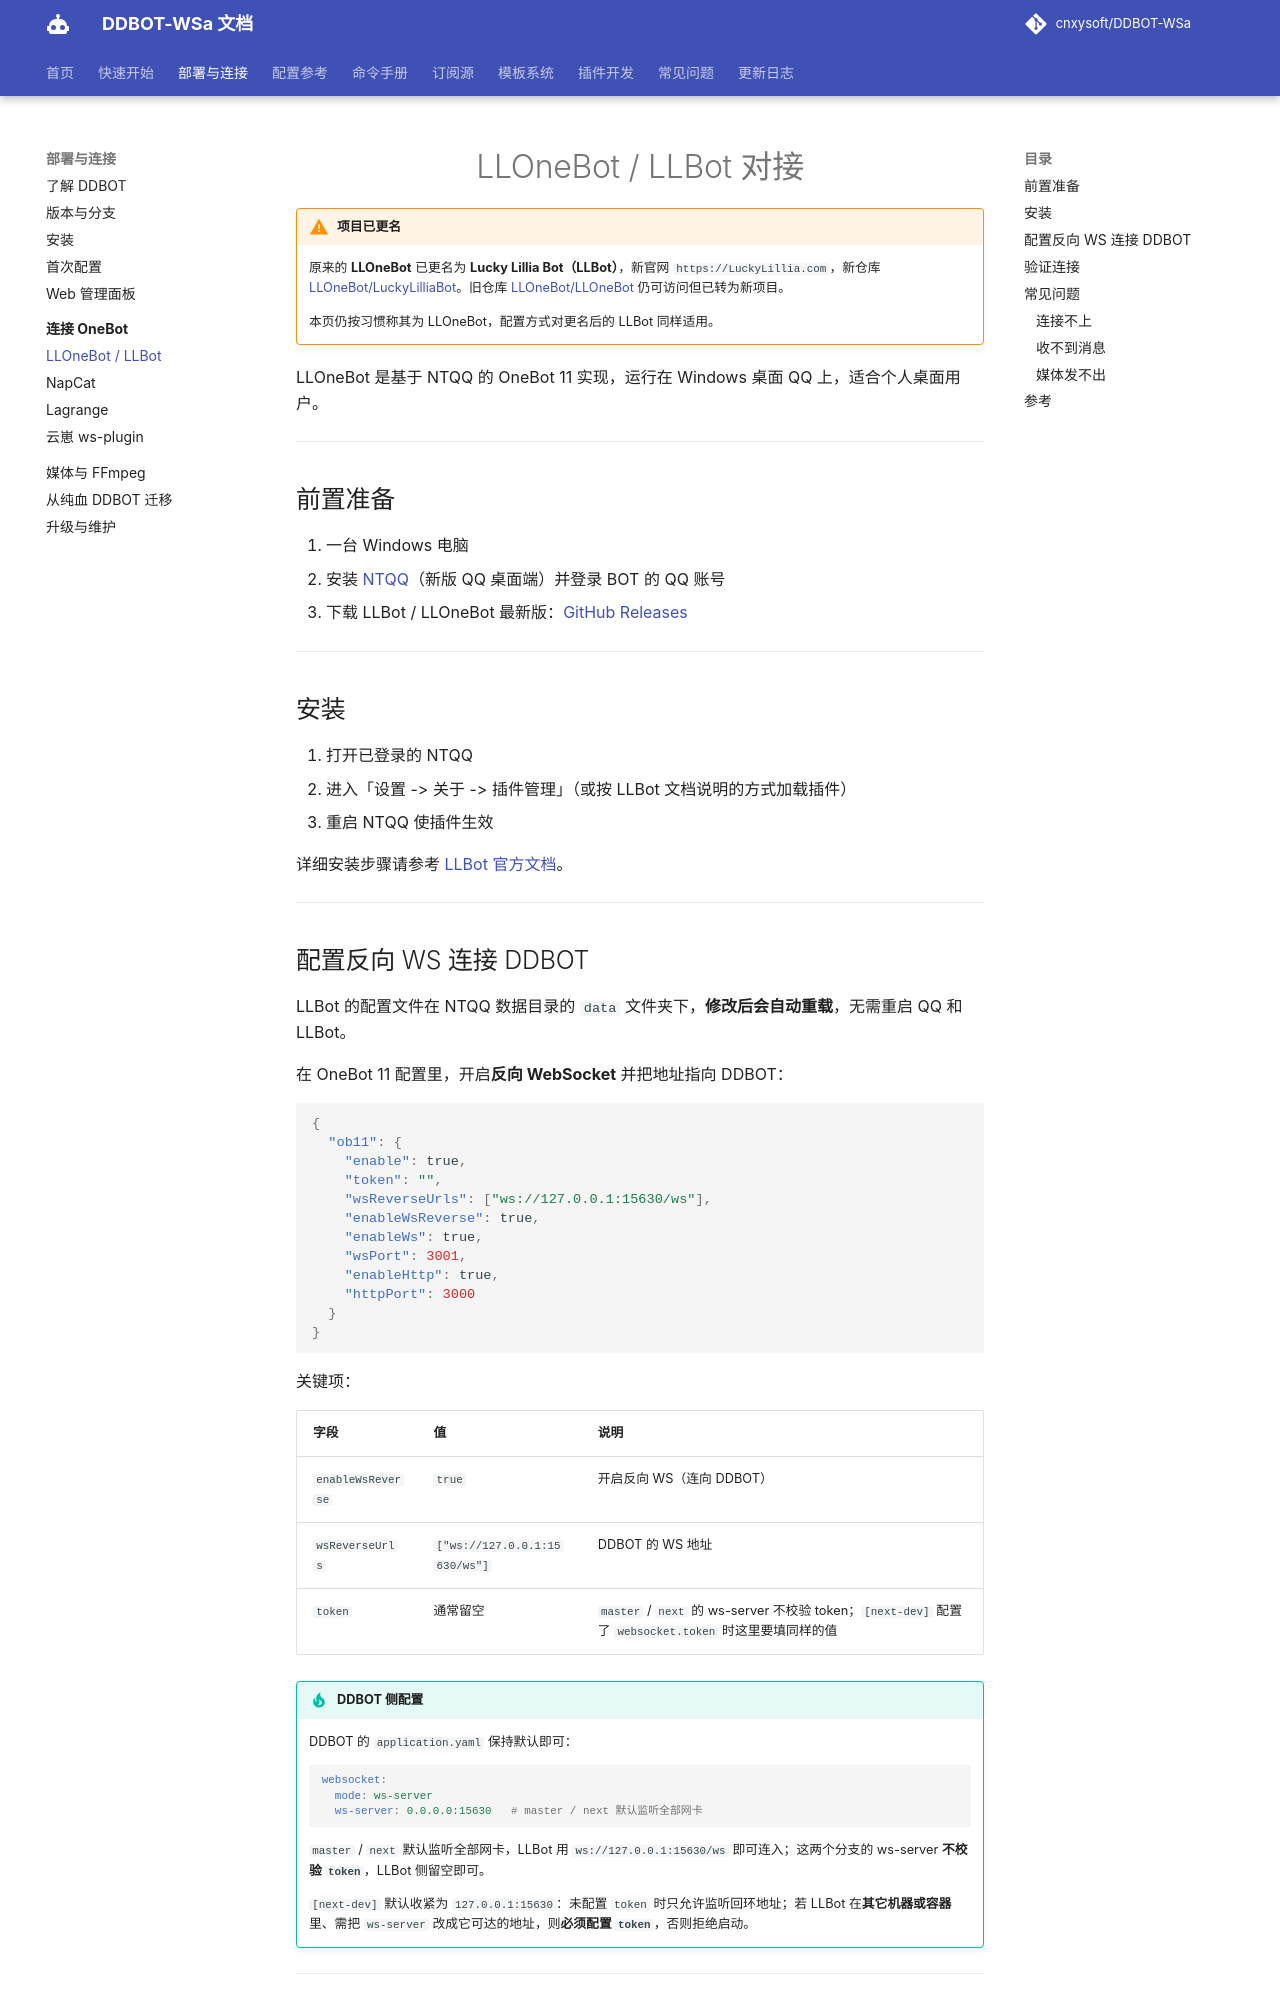

repository: kizunerwe/DDBOT-WSa-docs · page: deploy/connect/llonebot/index.html · generator: mkdocs

# LLOneBot / LLBot 对接

!!! warning "项目已更名"
    原来的 **LLOneBot** 已更名为 **Lucky Lillia Bot（LLBot）**，新官网 `https://LuckyLillia.com`，新仓库 [LLOneBot/LuckyLilliaBot](https://github.com/LLOneBot/LuckyLilliaBot)。旧仓库 [LLOneBot/LLOneBot](https://github.com/LLOneBot/LLOneBot) 仍可访问但已转为新项目。

    本页仍按习惯称其为 LLOneBot，配置方式对更名后的 LLBot 同样适用。

LLOneBot 是基于 NTQQ 的 OneBot 11 实现，运行在 Windows 桌面 QQ 上，适合个人桌面用户。

---

## 前置准备

1. 一台 Windows 电脑
2. 安装 [NTQQ](https://im.qq.com/pcqq/index.shtml)（新版 QQ 桌面端）并登录 BOT 的 QQ 账号
3. 下载 LLBot / LLOneBot 最新版：[GitHub Releases](https://github.com/LLOneBot/LuckyLilliaBot/releases)

---

## 安装

1. 打开已登录的 NTQQ
2. 进入「设置 -> 关于 -> 插件管理」（或按 LLBot 文档说明的方式加载插件）
3. 重启 NTQQ 使插件生效

详细安装步骤请参考 [LLBot 官方文档](https://LuckyLillia.com)。

---
